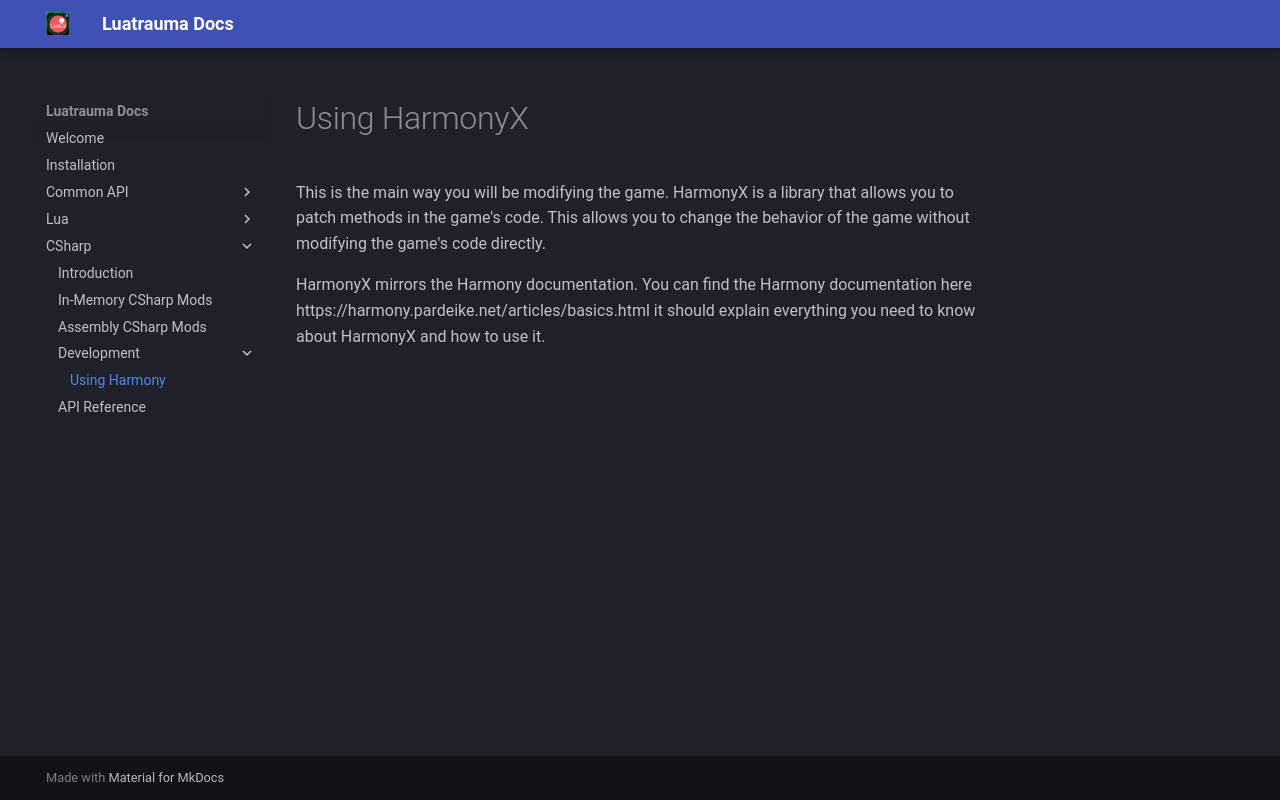

repository: Luatrauma/Luatrauma.Docs · page: cs/development/harmony/index.html · generator: mkdocs

# Using HarmonyX

This is the main way you will be modifying the game. HarmonyX is a library that allows you to patch methods in the game's code. This allows you to change the behavior of the game without modifying the game's code directly.

HarmonyX mirrors the Harmony documentation. You can find the Harmony documentation here https://harmony.pardeike.net/articles/basics.html it should explain everything you need to know about HarmonyX and how to use it.
